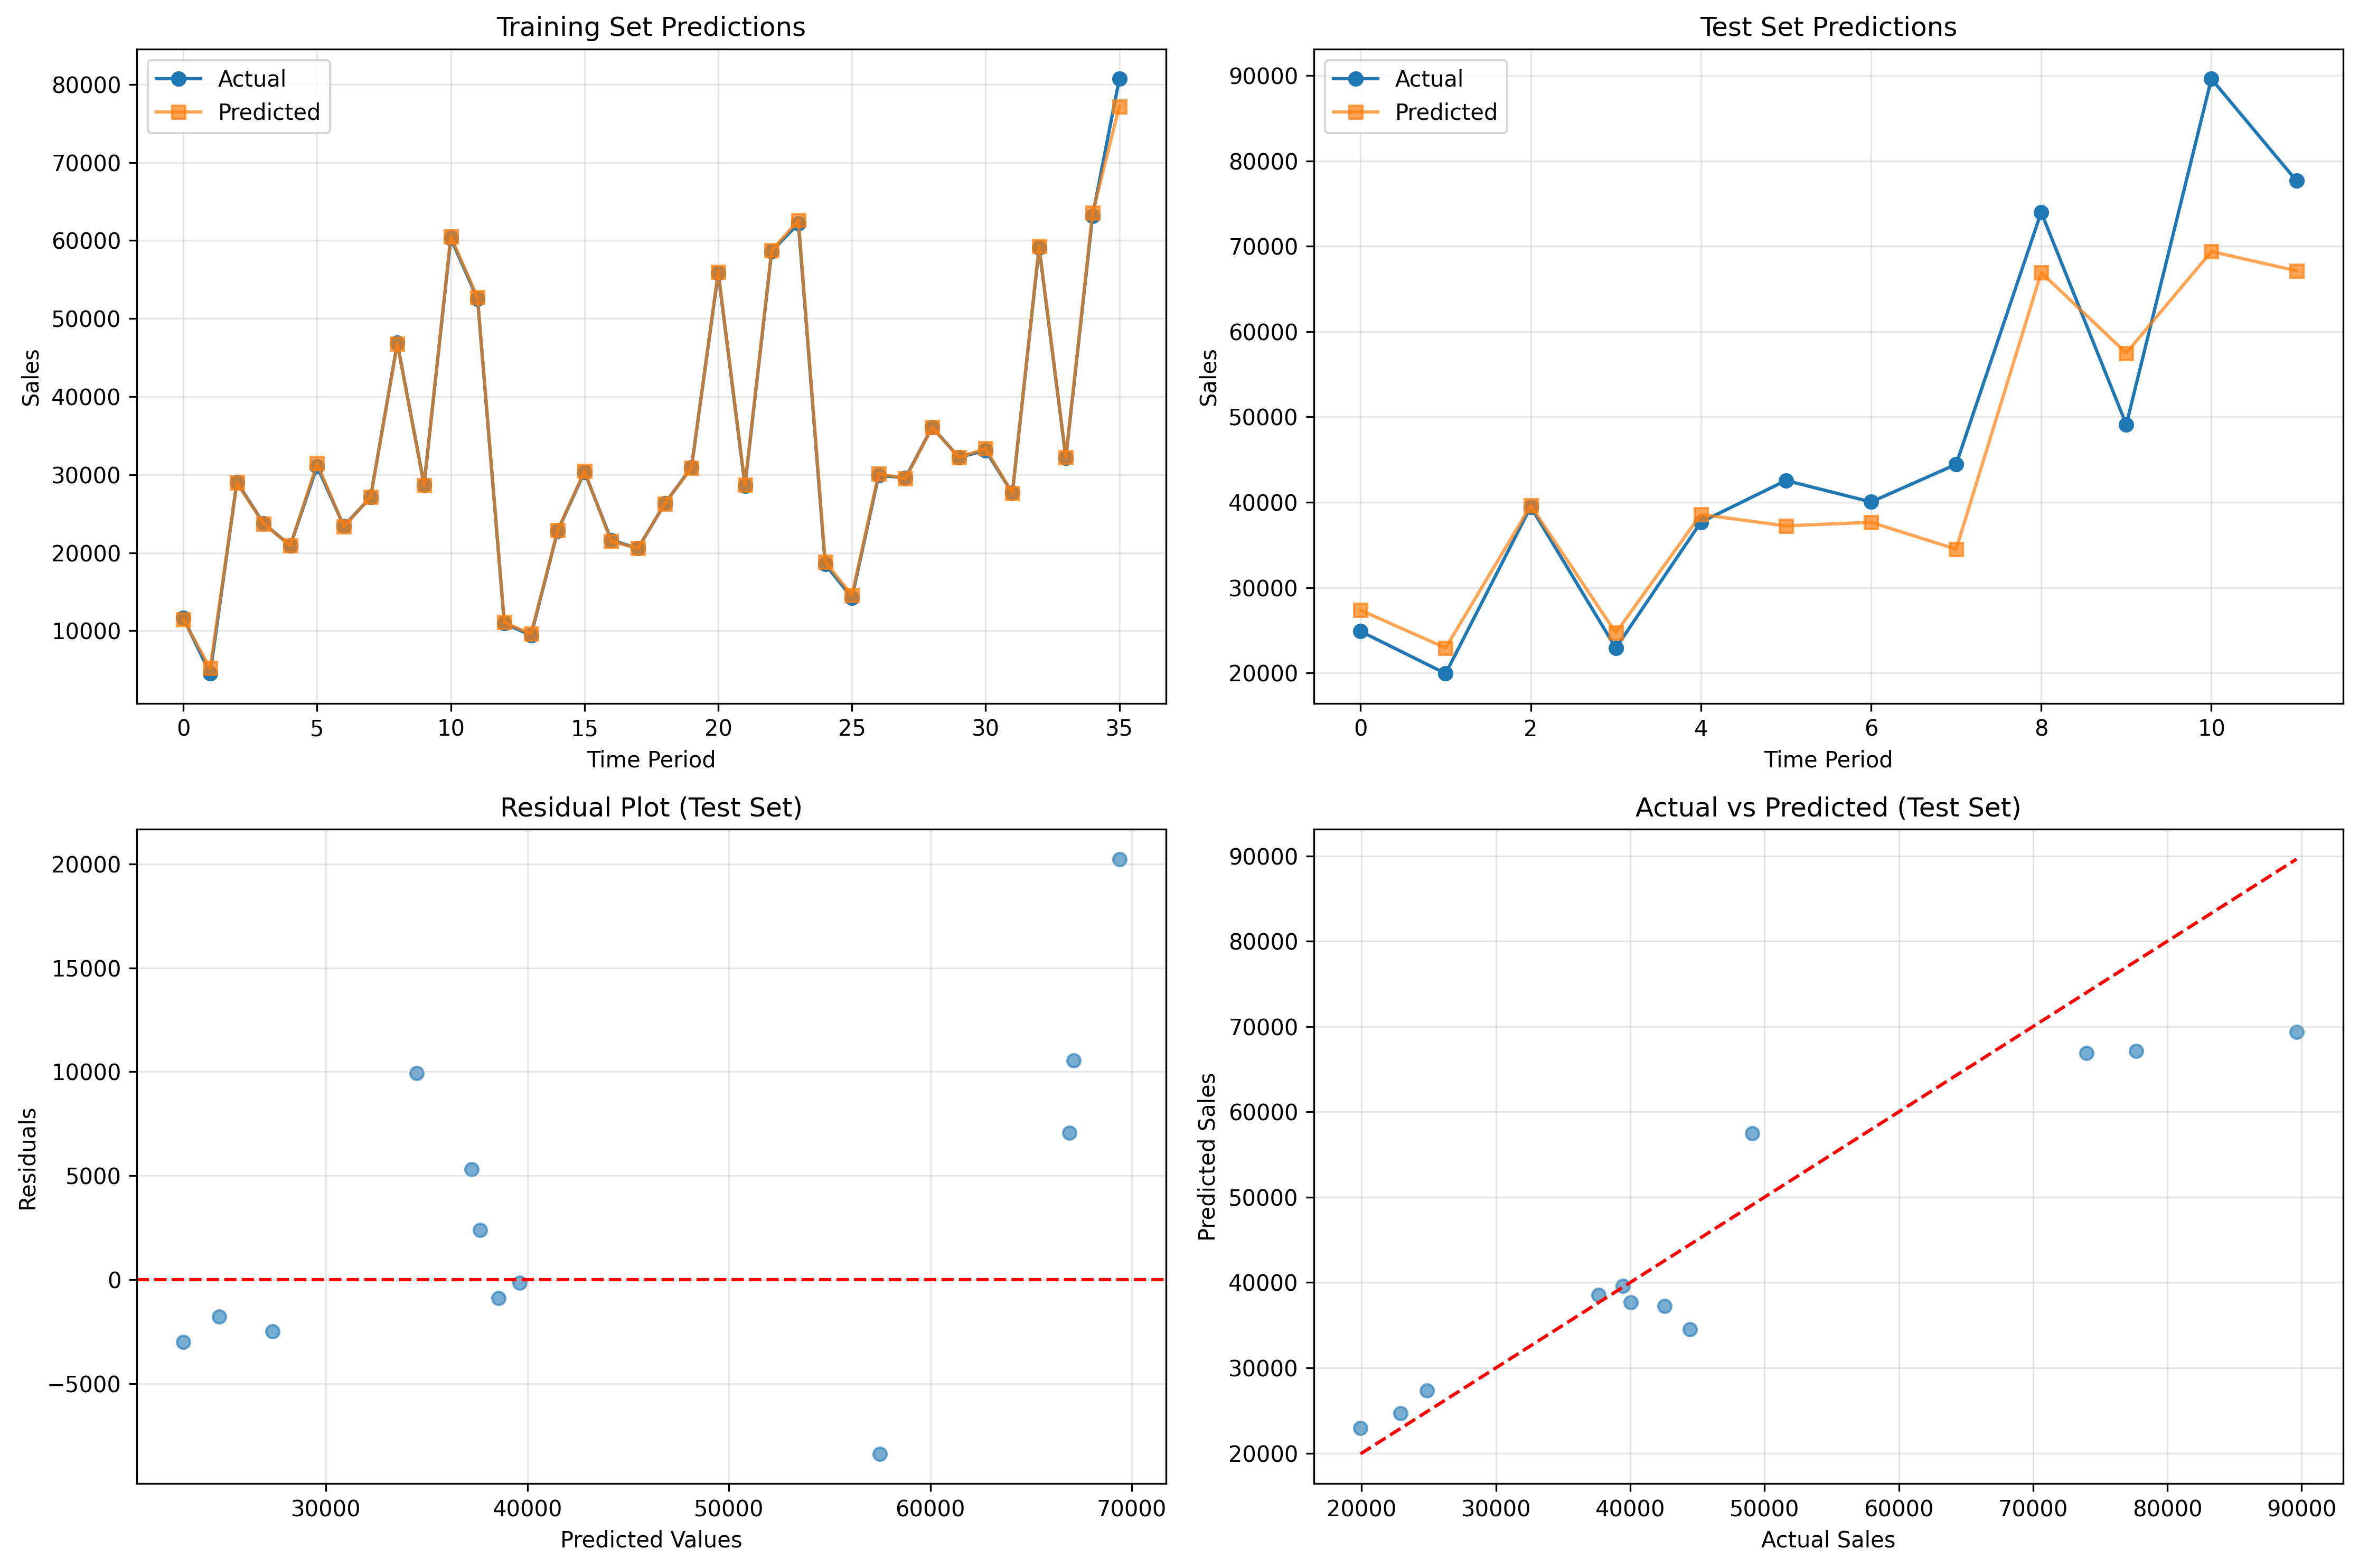

Source data for this figure (header and first rows):
actual, predicted, error, error_pct
24869, 27349, -2481, -9.975
19921, 22919, -2998, -15.05
39464, 39607, -143.7, -0.3642
22909, 24693, -1784, -7.785
37662, 38562, -900.3, -2.391
42546, 37230, 5316, 12.49
40030, 37647, 2383, 5.952
44436, 34493, 9944, 22.38
73989, 66912, 7077, 9.565
49096, 57478, -8382, -17.07
89613, 69381, 20232, 22.58
77670, 67119, 10551, 13.58
